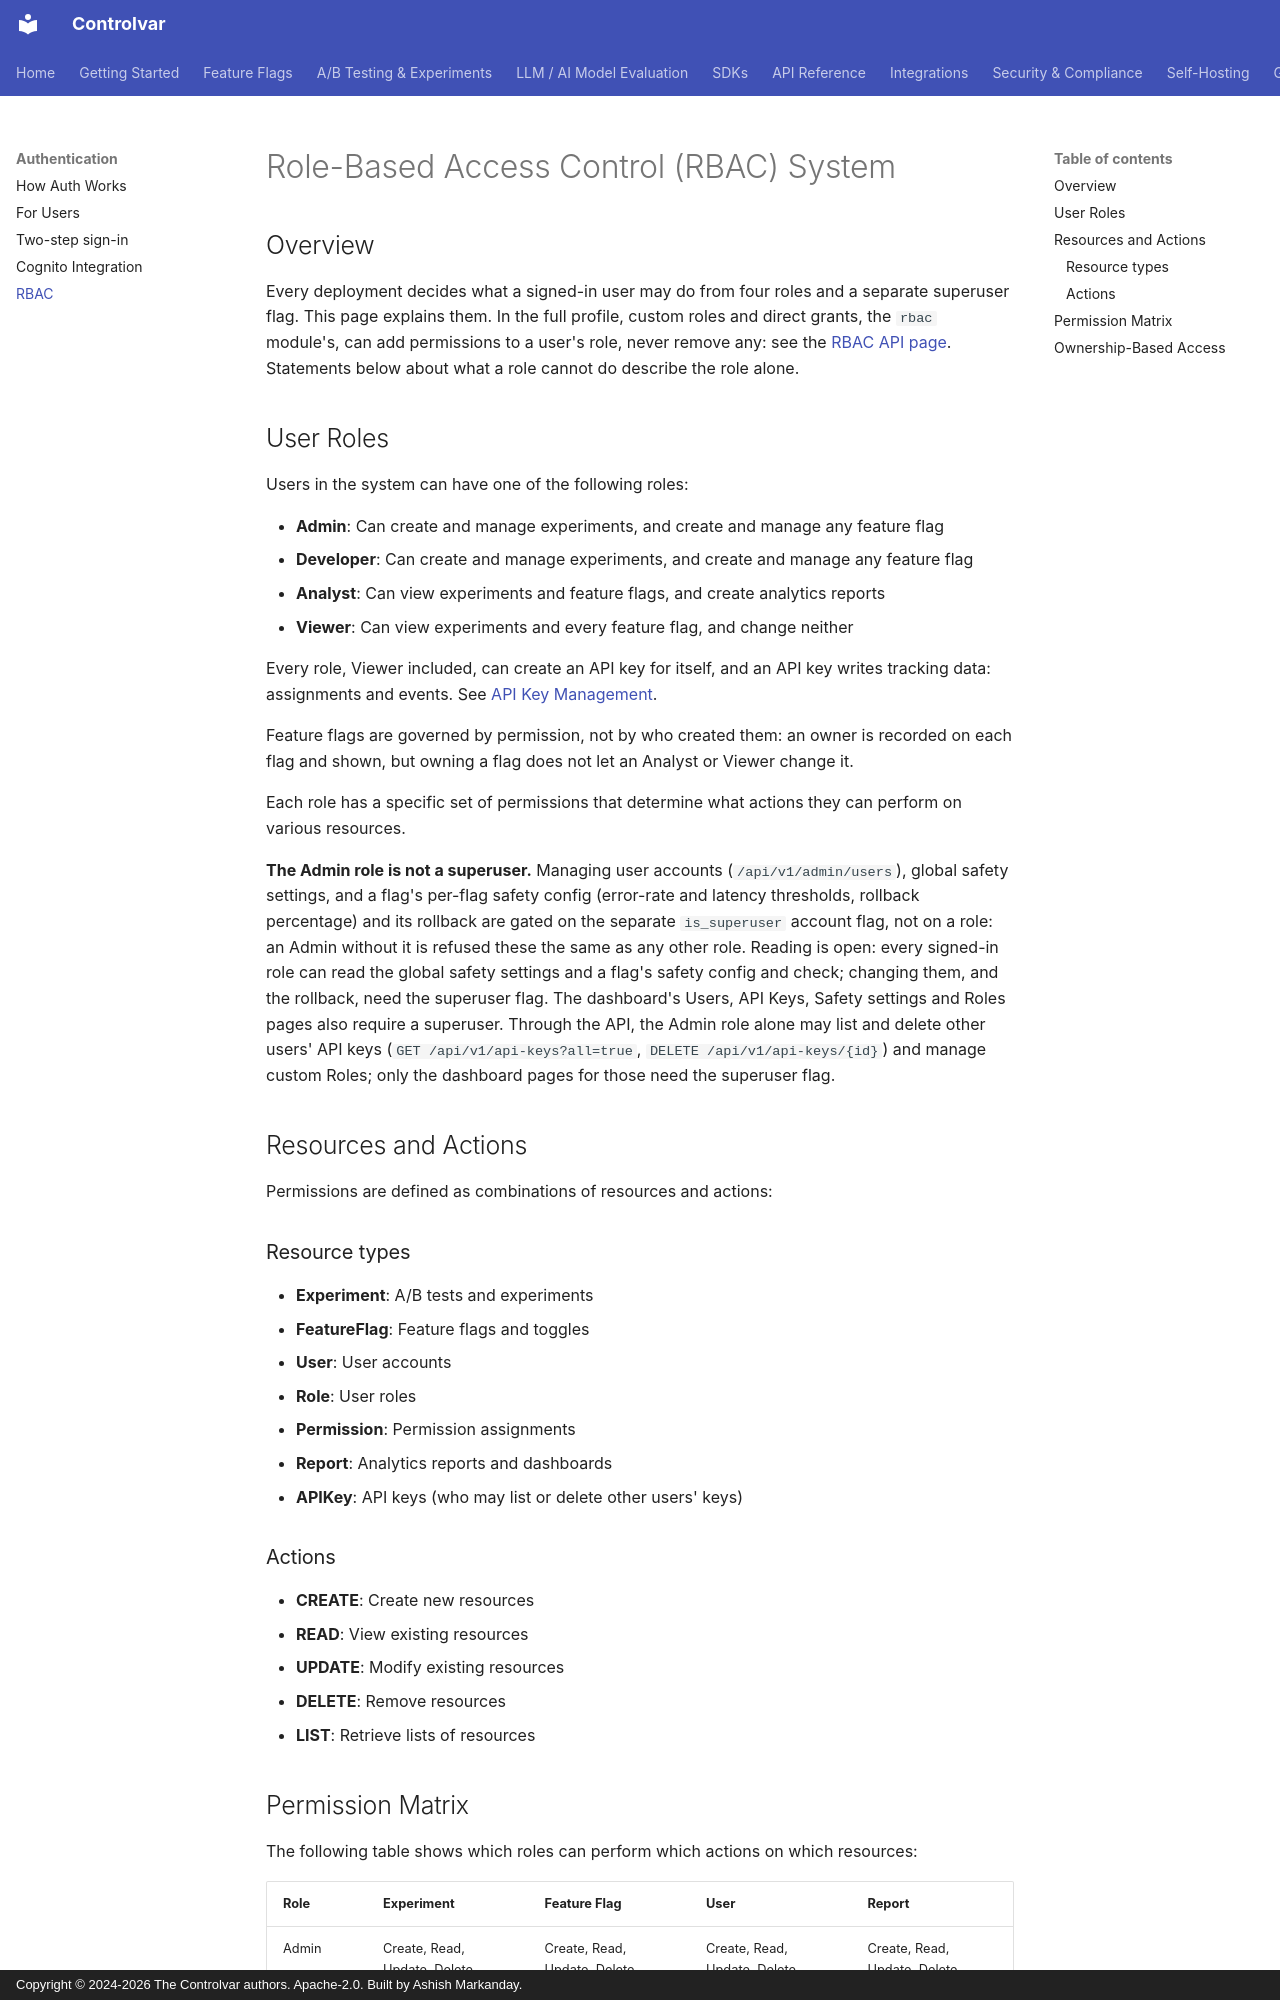

repository: Controlvar/controlvar · page: rbac/index.html · generator: mkdocs · copyright: Copyright © 2024-2026 The Controlvar authors. Apache-2.0. Built by Ashish Markanday.

# Role-Based Access Control (RBAC) System

## Overview

Every deployment decides what a signed-in user may do from four roles and a separate superuser flag. This page explains them. In the full profile, custom roles and direct grants, the `rbac` module's, can add permissions to a user's role, never remove any: see the [RBAC API page](../api/rbac.md). Statements below about what a role cannot do describe the role alone.

## User Roles

Users in the system can have one of the following roles:

- **Admin**: Can create and manage experiments, and create and manage any feature flag
- **Developer**: Can create and manage experiments, and create and manage any feature flag
- **Analyst**: Can view experiments and feature flags, and create analytics reports
- **Viewer**: Can view experiments and every feature flag, and change neither

Every role, Viewer included, can create an API key for itself, and an API key writes
tracking data: assignments and events. See [API Key Management](../security/api-keys.md).

Feature flags are governed by permission, not by who created them: an owner is recorded on
each flag and shown, but owning a flag does not let an Analyst or Viewer change it.

Each role has a specific set of permissions that determine what actions they can perform on various resources.

**The Admin role is not a superuser.** Managing user accounts (`/api/v1/admin/users`),
global safety settings, and a flag's per-flag safety config (error-rate and latency
thresholds, rollback percentage) and its rollback are gated on the separate `is_superuser`
account flag, not on a role: an Admin without it is refused these the same as any other role.
Reading is open: every signed-in role can read the global safety settings and a flag's safety
config and check; changing them, and the rollback, need the superuser flag.
The dashboard's Users, API Keys, Safety settings and Roles pages also require a superuser.
Through the API, the Admin role alone may list and delete other users' API keys
(`GET /api/v1/api-keys?all=true`, `DELETE /api/v1/api-keys/{id}`) and manage custom Roles;
only the dashboard pages for those need the superuser flag.

## Resources and Actions

Permissions are defined as combinations of resources and actions:

### Resource types

- **Experiment**: A/B tests and experiments
- **FeatureFlag**: Feature flags and toggles
- **User**: User accounts
- **Role**: User roles
- **Permission**: Permission assignments
- **Report**: Analytics reports and dashboards
- **APIKey**: API keys (who may list or delete other users' keys)

### Actions

- **CREATE**: Create new resources
- **READ**: View existing resources
- **UPDATE**: Modify existing resources
- **DELETE**: Remove resources
- **LIST**: Retrieve lists of resources
